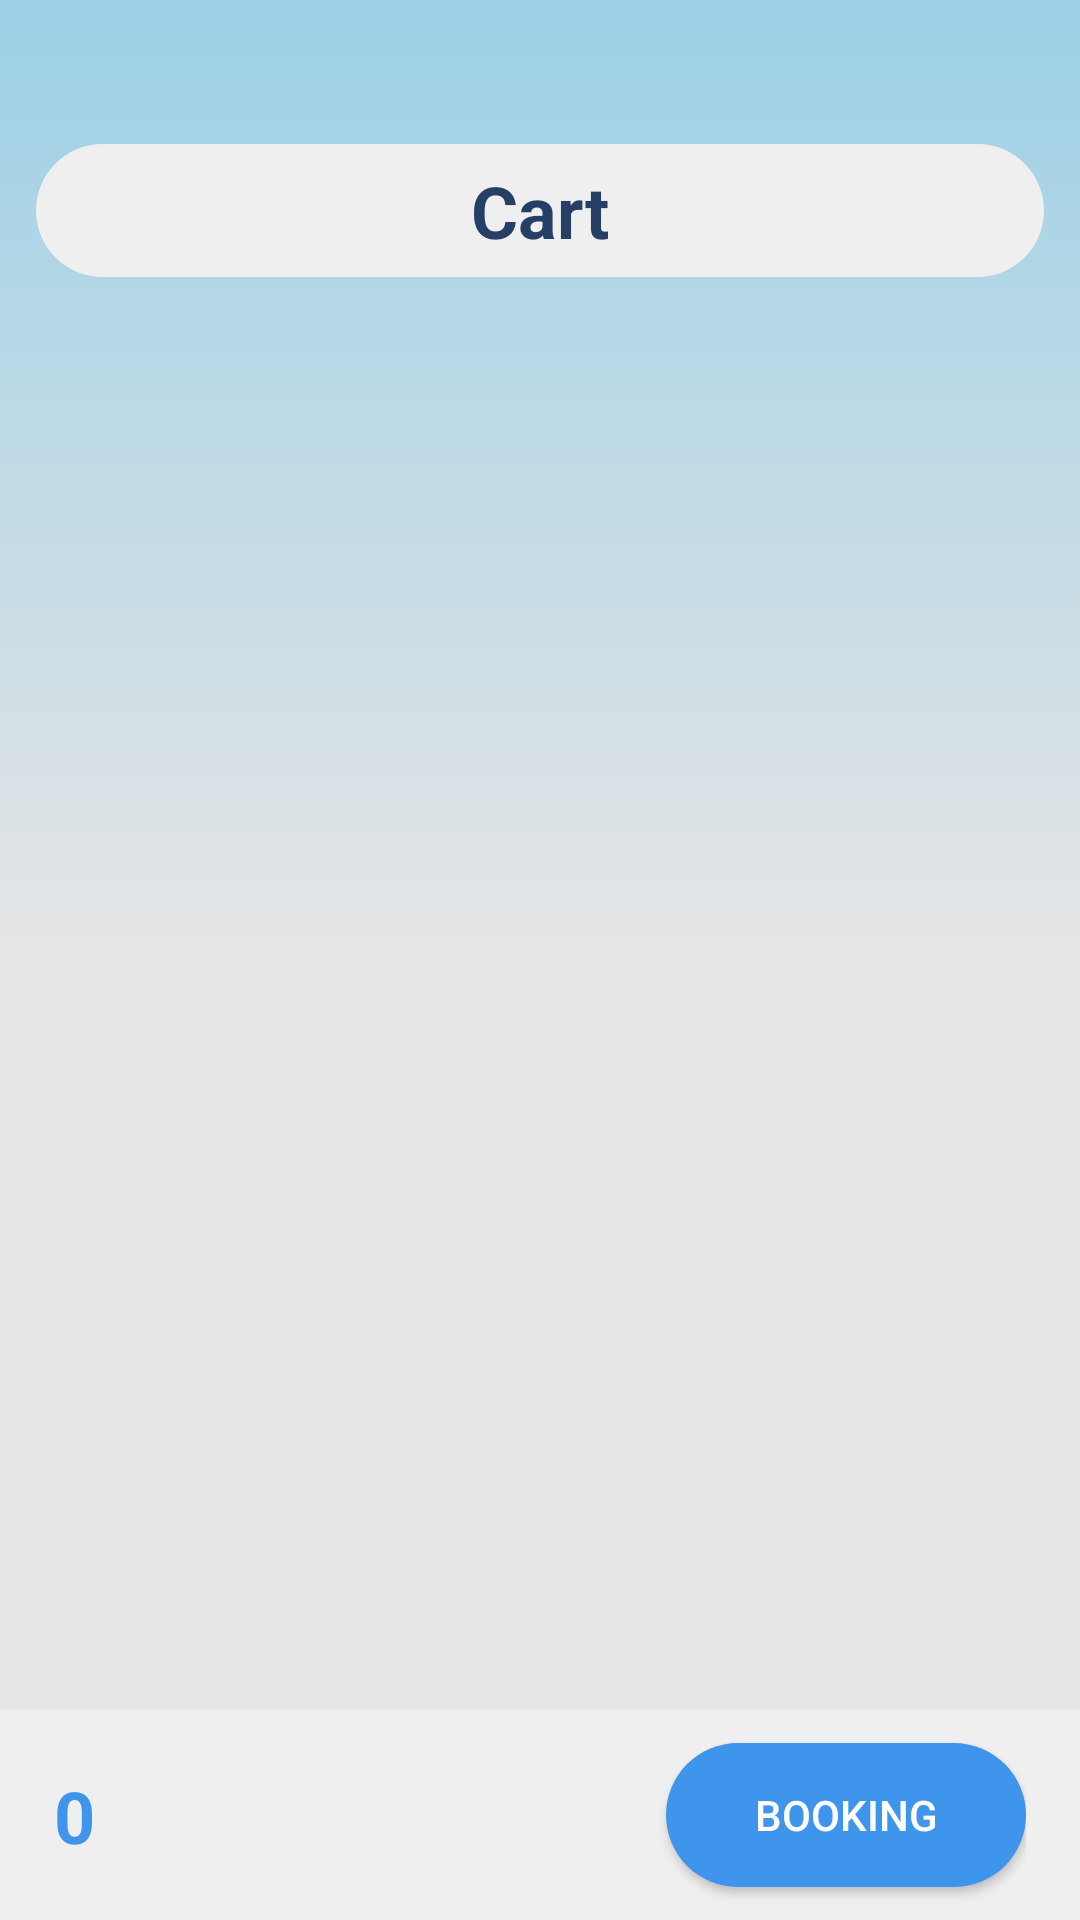

Reconstruct the res/layout file that produces this screen, plus the resources it refers to.
<!-- AndroidManifest.xml: application theme Theme.TravelBooking -->
<!-- res/layout/fragment_cart.xml -->
<?xml version="1.0" encoding="utf-8"?>
<FrameLayout xmlns:android="http://schemas.android.com/apk/res/android"
    xmlns:tools="http://schemas.android.com/tools"
    xmlns:app="http://schemas.android.com/apk/res-auto"
    android:layout_width="match_parent"
    android:layout_height="match_parent"
    android:background="@drawable/blue_gradian"
    tools:context=".Views.Fragments.CartFragment">

    <androidx.constraintlayout.widget.ConstraintLayout
        android:layout_width="match_parent"
        android:layout_height="match_parent">

        <ScrollView
            android:layout_width="match_parent"
            android:layout_height="0dp"
            app:layout_constraintEnd_toEndOf="parent"
            app:layout_constraintStart_toStartOf="parent"
            app:layout_constraintTop_toTopOf="parent"
            app:layout_constraintBottom_toTopOf="@+id/constraintLayout">

            <LinearLayout
                android:layout_width="match_parent"
                android:layout_height="wrap_content"
                android:orientation="vertical">

                <androidx.constraintlayout.widget.ConstraintLayout
                    android:layout_width="match_parent"
                    android:layout_height="match_parent"
                    android:layout_marginHorizontal="12dp"
                    android:layout_marginTop="48dp"
                    android:background="@drawable/gray_bg"
                    android:padding="6dp">

                    <TextView
                        android:id="@+id/textView11"
                        android:layout_width="wrap_content"
                        android:layout_height="wrap_content"
                        android:text="Cart"
                        android:textColor="@color/dark_blue"
                        android:textSize="24sp"
                        android:textStyle="bold"
                        app:layout_constraintBottom_toBottomOf="parent"
                        app:layout_constraintEnd_toEndOf="parent"
                        app:layout_constraintStart_toStartOf="parent"
                        app:layout_constraintTop_toTopOf="parent" />

                    <ImageView
                        android:id="@+id/backBtn"
                        android:layout_width="wrap_content"
                        android:layout_height="wrap_content"
                        android:src="@drawable/back_white"
                        app:layout_constraintStart_toStartOf="parent"
                        app:layout_constraintTop_toTopOf="parent" />

                </androidx.constraintlayout.widget.ConstraintLayout>

                <androidx.recyclerview.widget.RecyclerView
                    android:id="@+id/recyclerCart"
                    android:layout_width="match_parent"
                    android:layout_height="match_parent"
                    android:layout_marginTop="12dp" />


            </LinearLayout>
        </ScrollView>

        <androidx.constraintlayout.widget.ConstraintLayout
            android:id="@+id/constraintLayout"
            android:layout_width="match_parent"
            android:layout_height="70dp"
            android:background="@color/light_gray"
            android:paddingHorizontal="18dp"
            app:layout_constraintBottom_toBottomOf="parent"
            app:layout_constraintEnd_toEndOf="parent"
            app:layout_constraintStart_toStartOf="parent">

            <androidx.appcompat.widget.AppCompatButton
                android:id="@+id/bookingBtn"
                android:layout_width="120dp"
                android:layout_height="wrap_content"
                android:background="@drawable/blue_bg"
                android:text="@string/booking_btn"
                android:textColor="@color/white"
                app:layout_constraintBottom_toBottomOf="parent"
                app:layout_constraintEnd_toEndOf="parent"
                app:layout_constraintTop_toTopOf="parent" />

            <TextView
                android:id="@+id/totalPayment"
                android:layout_width="wrap_content"
                android:layout_height="wrap_content"
                android:text="0"
                android:textColor="@color/blue"
                android:textSize="24sp"
                android:textStyle="bold"
                app:layout_constraintBottom_toBottomOf="parent"
                app:layout_constraintStart_toStartOf="parent"
                app:layout_constraintTop_toTopOf="parent" />

        </androidx.constraintlayout.widget.ConstraintLayout>
    </androidx.constraintlayout.widget.ConstraintLayout>

</FrameLayout>
<!-- resources referenced by this layout -->
<resources>
  <color name="blue">#3F95EC</color>
  <color name="dark_blue">#253F66</color>
  <color name="light_gray">#efefef</color>
  <color name="white">#FFFFFFFF</color>
  <!-- drawable blue_bg (drawable) -->
  <?xml version="1.0" encoding="utf-8"?>
  <shape xmlns:android="http://schemas.android.com/apk/res/android"
      android:shape="rectangle">
      <corners android:radius="50dp"></corners>
      <solid android:color="@color/blue"></solid>
  </shape>
  <!-- drawable blue_gradian (drawable) -->
  <?xml version="1.0" encoding="utf-8"?>
  <selector xmlns:android="http://schemas.android.com/apk/res/android">
      <item>
          <shape>
              <gradient android:startColor="#9cd0e6"
                  android:endColor="#e5e5e5"
                  android:centerColor="#e5e5e5"
                  android:angle="-90"/>
          </shape>
      </item>
  </selector>
  <!-- drawable gray_bg (drawable) -->
  <?xml version="1.0" encoding="utf-8"?>
  <shape xmlns:android="http://schemas.android.com/apk/res/android"
      android:shape="rectangle">
      <corners android:radius="50dp"></corners>
      <solid android:color="@color/light_gray"></solid>
  </shape>
  <string name="booking_btn">Booking</string>
  <style name="Theme.TravelBooking" parent="Base.Theme.TravelBooking" />
  <style name="Base.Theme.TravelBooking" parent="Theme.Material3.DayNight.NoActionBar">
          
          
      </style>
</resources>
